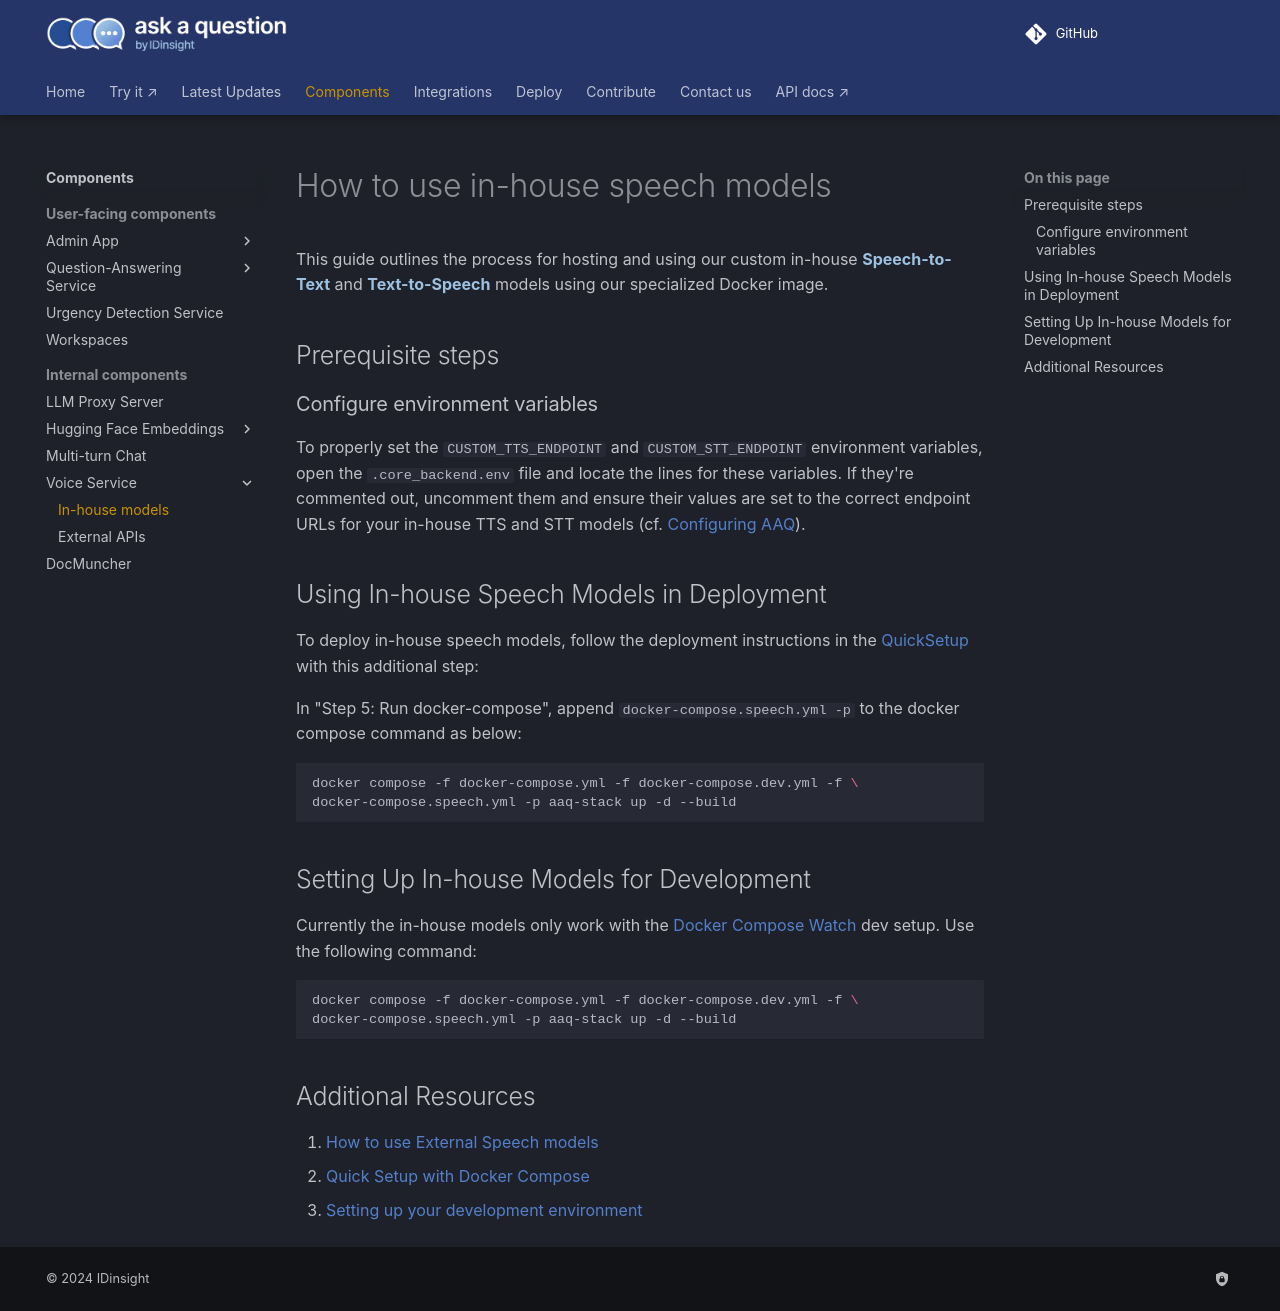

repository: IDinsight/ask-a-question · page: v1.4.0/components/voice-service/in-house-models/index.html · generator: mkdocs

# How to use in-house speech models

This guide outlines the process for hosting and using our custom in-house **Speech-to-Text** and **Text-to-Speech** models using our specialized Docker image.

## Prerequisite steps

### Configure environment variables

To properly set the `CUSTOM_TTS_ENDPOINT` and `CUSTOM_STT_ENDPOINT` environment variables, open the `.core_backend.env` file and locate the lines for these variables. If they're commented out, uncomment them and ensure their values are set to the correct endpoint URLs for your in-house TTS and STT models (cf. [Configuring AAQ](../../deployment/config-options.md#configuring-the-backend-core_backend)).

## Using In-house Speech Models in Deployment

To deploy in-house speech models, follow the deployment instructions in the [QuickSetup](../../deployment/quick-setup.md) with this additional step:

In "Step 5: Run docker-compose", append `docker-compose.speech.yml -p` to the docker compose command as below:

```shell
docker compose -f docker-compose.yml -f docker-compose.dev.yml -f \
docker-compose.speech.yml -p aaq-stack up -d --build
```

## Setting Up In-house Models for Development

Currently the in-house models only work with the [Docker Compose Watch](../../develop/setup.md#set-up-using-docker-compose-watch) dev setup. Use the following command:

```shell
docker compose -f docker-compose.yml -f docker-compose.dev.yml -f \
docker-compose.speech.yml -p aaq-stack up -d --build
```

## Additional Resources

1. [How to use External Speech models](./external-apis.md)
2. [Quick Setup with Docker Compose](../../deployment/quick-setup.md)
3. [Setting up your development environment](../../develop/setup.md)
